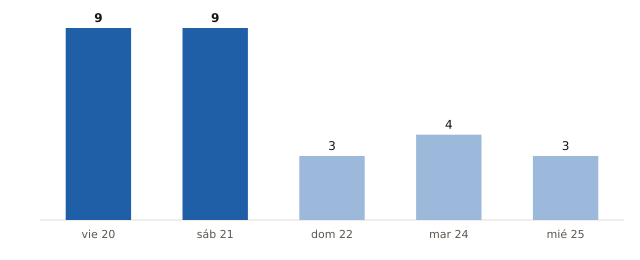

Source data for this figure (header and first rows):
fecha, municipios_prob_90_o_mas
2026-11-20, 9
2026-11-21, 9
2026-11-22, 3
2026-11-24, 4
2026-11-25, 3
